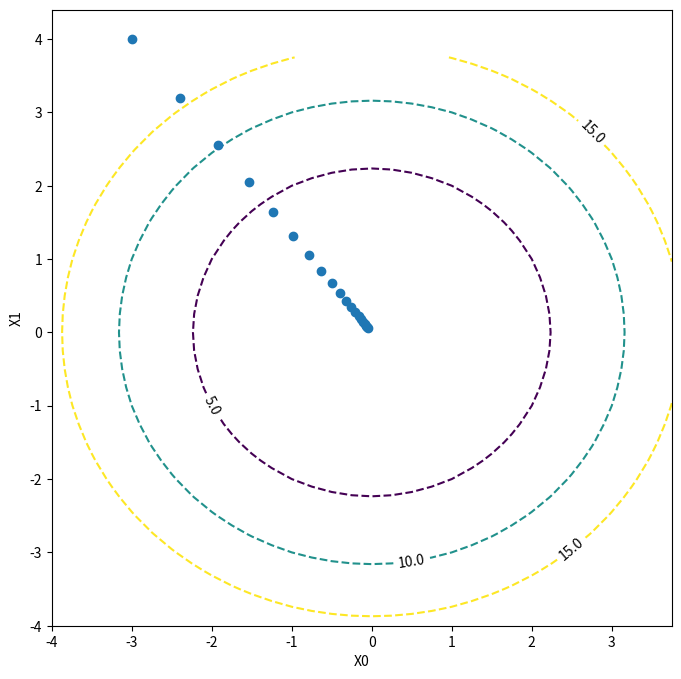

Write the Python code that produced this figure.
# -*- coding: utf-8 -*-
"""
Created on Sat Feb 20 09:48:12 2021

[redacted]
"""

import numpy as np
import matplotlib.pyplot as plt


# def _numerical_gradient_no_batch(f, x):
#     h = 1e-4  # 0.0001
#     grad = np.zeros_like(x)
    
#     for idx in range(x.size):
#         tmp_val = x[idx]
#         x[idx] = float(tmp_val) + h
#         fxh1 = f(x)  # f(x+h)
        
#         x[idx] = tmp_val - h 
#         fxh2 = f(x)  # f(x-h)
#         grad[idx] = (fxh1 - fxh2) / (2*h)
        
#         x[idx] = tmp_val  # 还原值
        
#     return grad


# def numerical_gradient(f, X):
#     if X.ndim == 1:
#         return _numerical_gradient_no_batch(f, X)
#     else:
#         grad = np.zeros_like(X)
        
#         for idx, x in enumerate(X):
#             grad[idx] = _numerical_gradient_no_batch(f, x)
        
#         return grad


def numerical_gradient(f, x):
    '''
    NumPy 迭代器对象 numpy.nditer 提供了一种灵活访问一个或者多个数组元素的方式。
    https://blog.csdn.net/m0_37393514/article/details/79563776
    '''
    h = 1e-4 # 0.0001
    grad = np.zeros_like(x)
    
    it = np.nditer(x, flags=['multi_index'], op_flags=['readwrite'])
    while not it.finished:
        idx = it.multi_index
        tmp_val = x[idx]
        x[idx] = tmp_val + h
        fxh1 = f(x) # f(x+h)
        
        x[idx] = tmp_val - h 
        fxh2 = f(x) # f(x-h)
        grad[idx] = (fxh1 - fxh2) / (2*h)
        
        x[idx] = tmp_val 
        it.iternext()   
        
    return grad


def f(x):
    '''
    f(x1, x2) = x1^2 + x2^2
    '''
    return x[0]**2 + x[1]**2



def gradient_descent(f, init_x, lr=0.01, step_num=100):
    x = init_x
    x_history = []

    for i in range(step_num):
        x_history.append( x.copy() )

        grad = numerical_gradient(f, x)
        x -= lr * grad

    return x, np.array(x_history)


if __name__ == '__main__':

    init_x = np.array([-3.0, 4.0])    
    
    lr = 0.1
    step_num = 20
    x, x_history = gradient_descent(f, init_x, lr=lr, step_num=step_num)
    
    x0 = np.arange(-4, 4, 0.25)
    x1 = np.arange(-4, 4, 0.25)
    X0, X1 = np.meshgrid(x0, x1)
    Y = f(np.array([X0,X1]))
    
    plt.figure(figsize=(8, 8))
    c = plt.contour(X0, X1, Y, levels=[5, 10, 15], linestyles='--')
    plt.clabel(c, fontsize=10, colors='k', fmt='%.1f')
    # plt.plot( [-5, 5], [0,0], '--b')
    # plt.plot( [0,0], [-5, 5], '--b')
    plt.plot(x_history[:,0], x_history[:,1], 'o')
    
    # plt.xlim(-6, 6)
    # plt.ylim(-6, 6)
    plt.xlabel("X0")
    plt.ylabel("X1")
    plt.show()